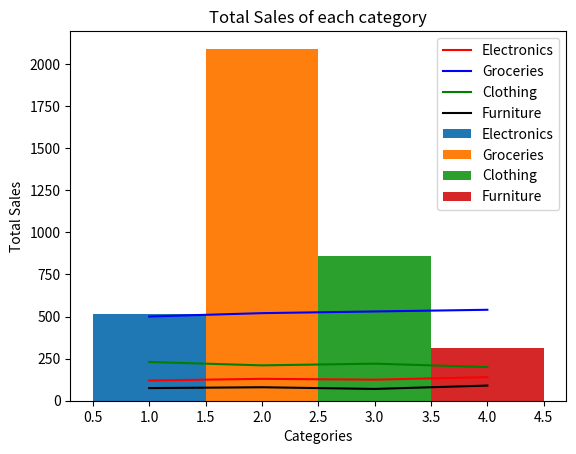

Write the Python code that produced this figure.
import numpy as np
import matplotlib.pyplot as plt
def totalsales(a,l):
    print('Total units sold across all weeks:')
    for i in range(4):
        print(l[i],': ',a[:,i].sum())
    print('\nTotal sales per week:')
    for i in range(4):
        print('Week 1: ',a[i,:].sum())
    print('\nAverage sales per product for all weeks:')
    for i in range(4):
        print(l[i],': ',a[:,i].sum()/4)
    print('\nPlots')
    k=['red','blue','green','black']
    x=np.arange(1,5)
    for i in range(4):
        y=a[:,i]
        plt.plot(x,y,color=k[i],label=l[i])
    plt.title('Plots')
    plt.xlabel('Weeks')
    plt.ylabel('Sales')
    plt.legend()
    plt.show()
    print("Worst selling: ",a.min())
    print("Best Selling: ",a.max())
    x=np.arange(1,5)
    y=[a[:,0].sum(),a[:,1].sum(),a[:,2].sum(),a[:,3].sum()]
    for i in range(4):
        plt.bar(x[i],height=y[i],width=1,label=l[i])
        plt.title('Total Sales of each category')
    plt.ylabel('Total Sales')
    plt.xlabel('Categories')
    plt.legend()
    plt.show()
l=[[120,500,230,75,45],[130,520,210,80,40],[125,530,220,70,50],[140,540,200,90,60]]
arr=np.array(l)
p=['Electronics','Groceries','Clothing','Furniture','Stationary']
totalsales(arr,p)